Run: headless pygame with SDL's dummy video driver; simulated clock (each Clock.tick advances the game by its frame time, no real sleeping); random seed 0; keys injected as events and as key.get_pressed() state; no mouse input.
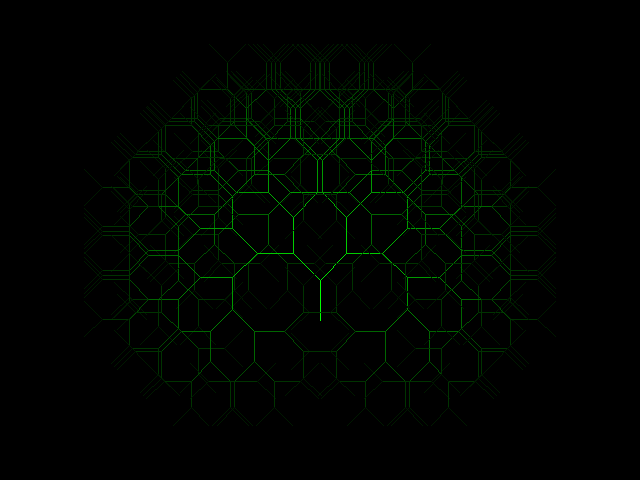
Frame 1 of 4 · flips 1–60 · no input
Frame 2 of 4 · flips 61–180 · tapped SPACE, RETURN · held RIGHT (→), D · screen unchanged from frame 1, image omitted
Frame 3 of 4 · flips 181–300 · held DOWN (↓), S · screen unchanged from frame 2, image omitted
Frame 4 of 4 · flips 301–420 · held LEFT (←), A, UP (↑), W · screen unchanged from frame 3, image omitted

The pygame program that drew these frames:

import pygame, math, random

def draw(screen):
	theta = -math.pi / 2
	drawBranch(screen, 10, 320, 320, 40, theta)
	
def drawBranch(screen, depth, originX, originY, length, theta):
	destinationX = originX + length * math.cos(theta)
	destinationY = originY + length * math.sin(theta)
	color = pygame.Color('green')
	color.g = (int)((float(depth) / 10) * 255);
	pygame.draw.line(screen, color, (originX, originY), (destinationX, destinationY))
	
	thetaOffset = 3.141592 / 4.0;#2.0 * (float(depth) / 10) + 0.1;
	
	if depth > 1:
		drawBranch(screen, depth - 1, destinationX, destinationY, length * 0.95, theta + thetaOffset)
		drawBranch(screen, depth - 1, destinationX, destinationY, length * 0.95, theta - thetaOffset)
		
def main():
	screen = pygame.display.set_mode((640, 480))
	running = True
	
	while running:
		event = pygame.event.poll()
		if event.type == pygame.QUIT:
			running = False
		
		screen.fill((0, 0, 0))
			
		draw(screen)
		
		pygame.display.flip()
	
	
if __name__ == '__main__': main()
